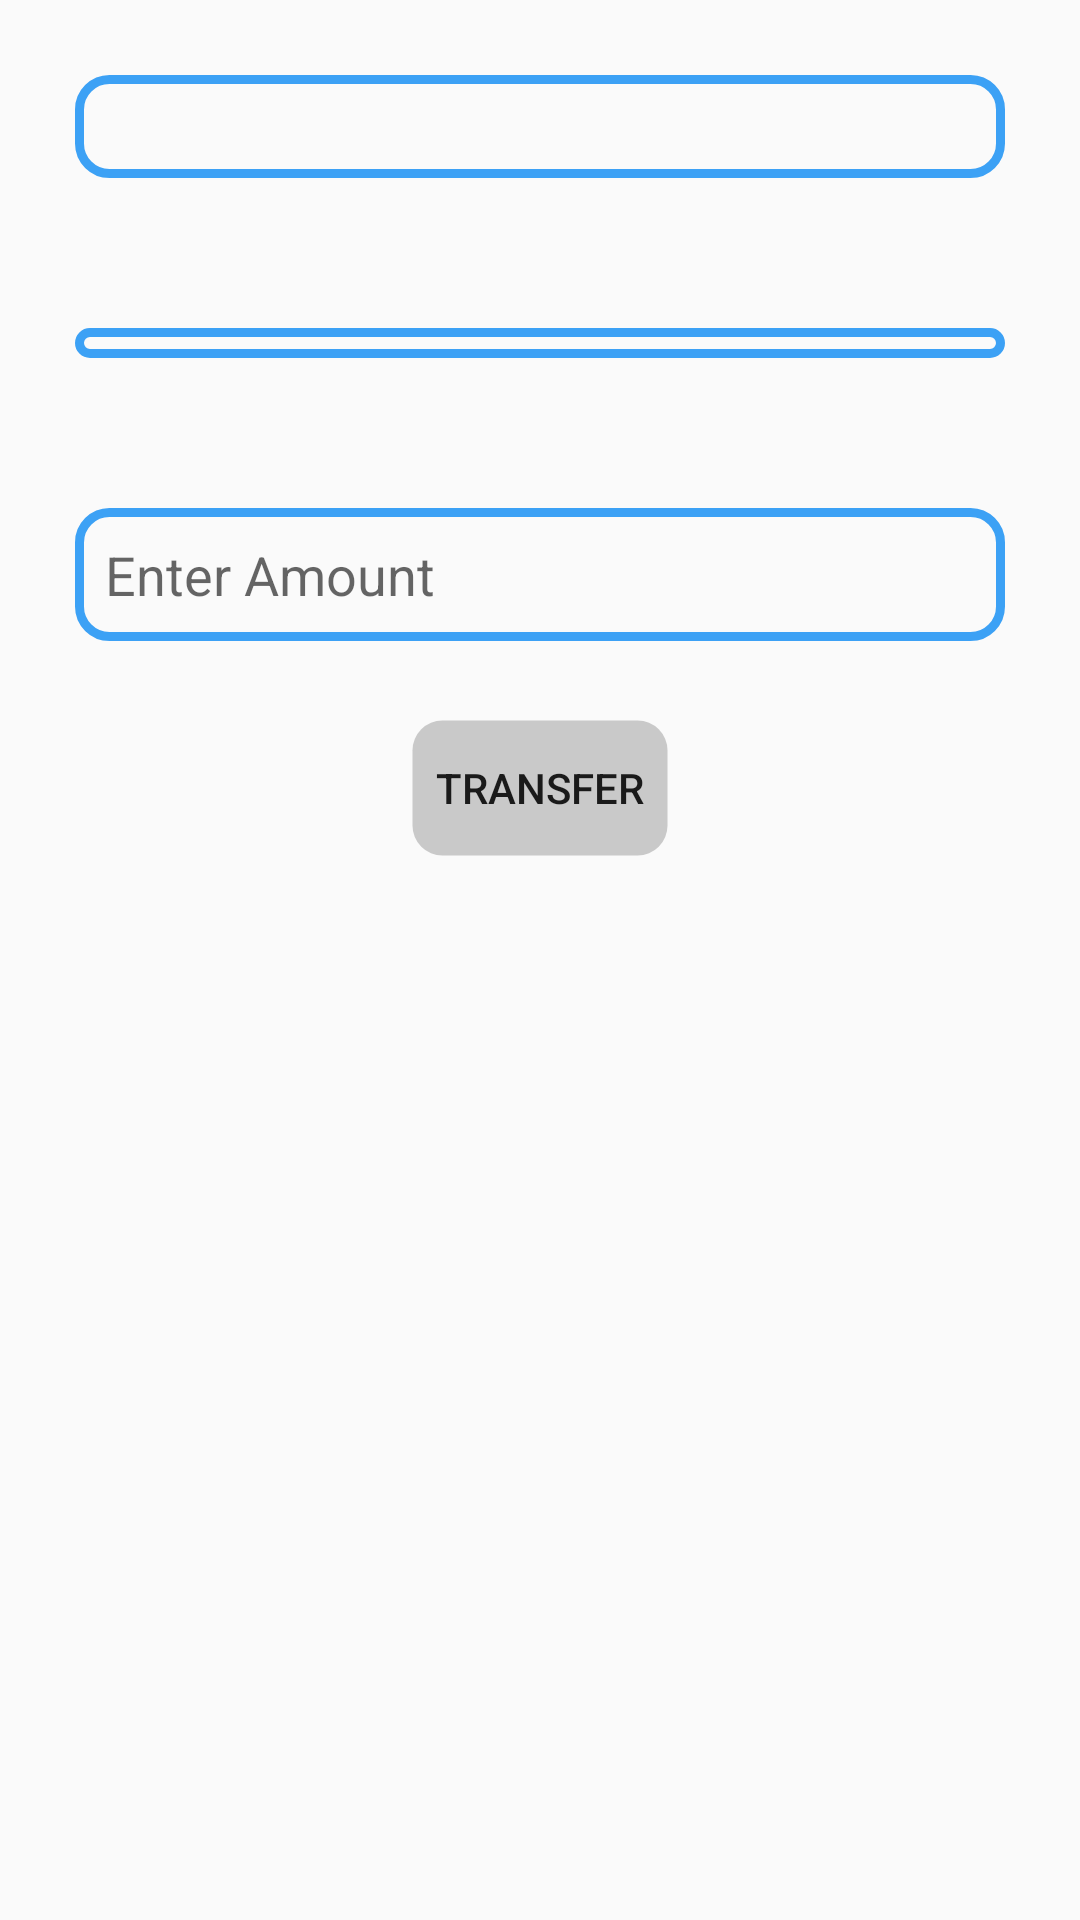

The Android layout XML behind this screen, and the referenced resources:
<!-- AndroidManifest.xml: application theme AppTheme -->
<!-- res/layout/fragment_transfer.xml -->
<LinearLayout xmlns:android="http://schemas.android.com/apk/res/android"
    xmlns:tools="http://schemas.android.com/tools"
    android:layout_width="match_parent"
    android:orientation="vertical"
    android:layout_height="match_parent"
    tools:context="com.example.gnit.and04.Transfer">

  <EditText
      android:id="@+id/etuserid"
      android:padding="5dp"
      android:layout_margin="25dp"
      android:background="@drawable/button1_border"
      android:layout_width="match_parent"
      android:layout_height="wrap_content" />
    <Spinner
        android:layout_margin="25dp"
        android:id="@+id/spusers"
        android:padding="5dp"
        android:background="@drawable/button1_border"
        android:layout_width="match_parent"
        android:layout_height="wrap_content"></Spinner>

    <EditText
        android:hint="Enter Amount"
        android:id="@+id/etamount"
        android:padding="10dp"
        android:layout_margin="25dp"
        android:background="@drawable/button1_border"
        android:layout_width="match_parent"
        android:layout_height="wrap_content" />

    <Button
        android:layout_gravity="center"
        android:id="@+id/btsubmit"
        android:background="@drawable/button_border"
        android:text="Transfer"
        android:layout_width="wrap_content"
        android:layout_height="wrap_content" />

</LinearLayout>
<!-- resources referenced by this layout -->
<resources>
  <!-- drawable button1_border (drawable-v24) -->
  <?xml version="1.0" encoding="utf-8"?>
  <shape android:shape="rectangle"
      xmlns:android="http://schemas.android.com/apk/res/android">
  
      <stroke
          android:width="3dp"
          android:color="@color/theme"
          ></stroke>
  
      <corners
          android:radius="10dp"
  
          ></corners>
  
  
  
  
  </shape>
  <!-- drawable button_border (drawable-v24) -->
  <?xml version="1.0" encoding="utf-8"?>
  <shape android:shape="rectangle"
      xmlns:android="http://schemas.android.com/apk/res/android">
  
      <stroke
          android:width="3dp"
          android:color="@color/transparent"
          ></stroke>
  
      <corners
          android:radius="10dp"
          ></corners>
  
  <gradient
      android:startColor="@color/black50"
      android:endColor="@color/black50"
      ></gradient>
  
  </shape>
  <style name="AppTheme" parent="Theme.AppCompat.Light.DarkActionBar">
          
          <item name="colorPrimary">@color/colorPrimary</item>
          <item name="colorPrimaryDark">@color/colorPrimaryDark</item>
          <item name="colorAccent">@color/colorAccent</item>
      </style>
  <color name="theme">#3ca1f5</color>
  <color name="transparent">#00000000</color>
  <color name="black50">#32000000</color>
  <color name="colorPrimary">#3F51B5</color>
  <color name="colorPrimaryDark">#303F9F</color>
  <color name="colorAccent">#FF4081</color>
</resources>
